Run: headless pygame with SDL's dummy video driver; simulated clock (each Clock.tick advances the game by its frame time, no real sleeping); random seed 0; keys injected as events and as key.get_pressed() state; no mouse input.
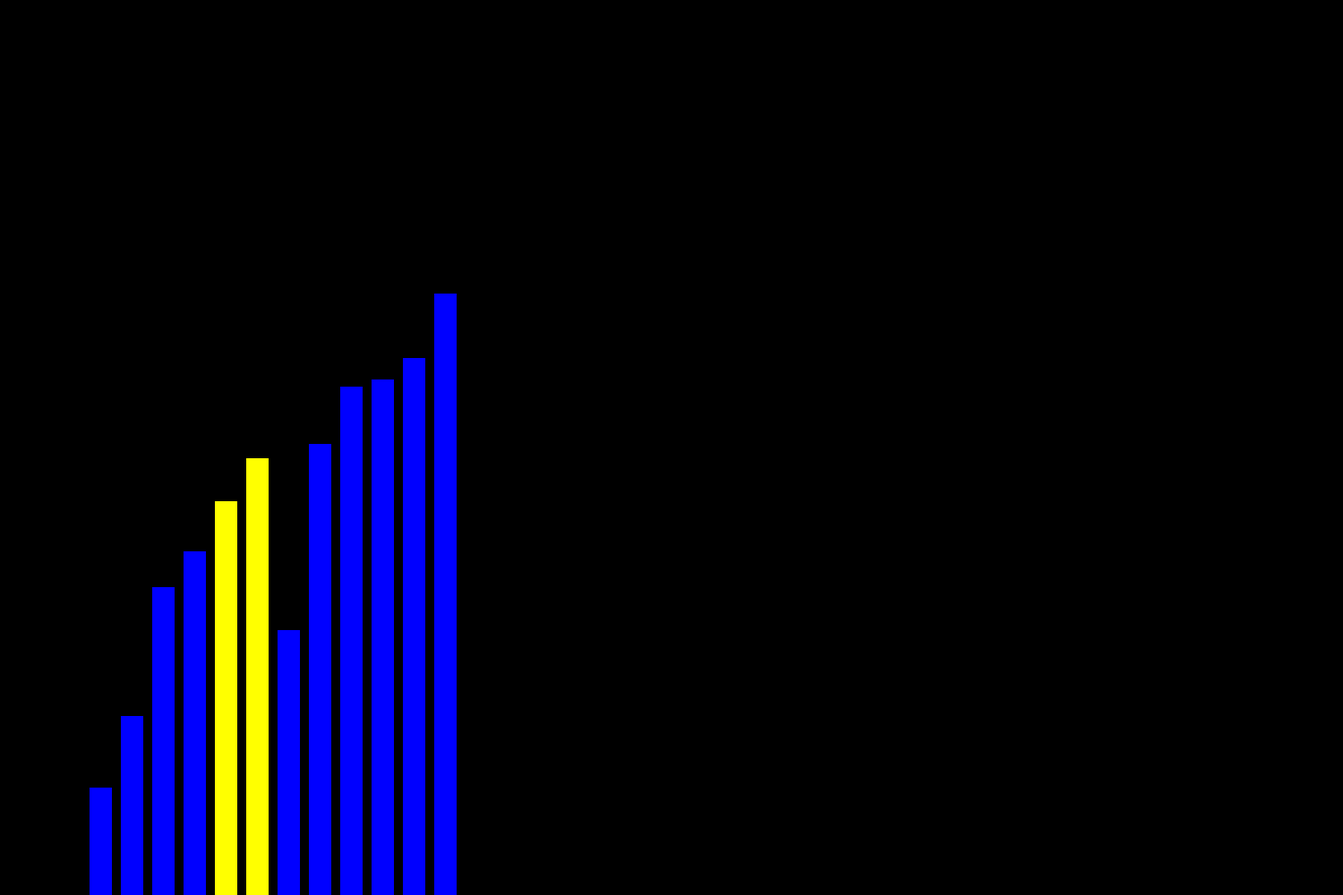
Frame 1 of 4 · flips 1–60 · no input
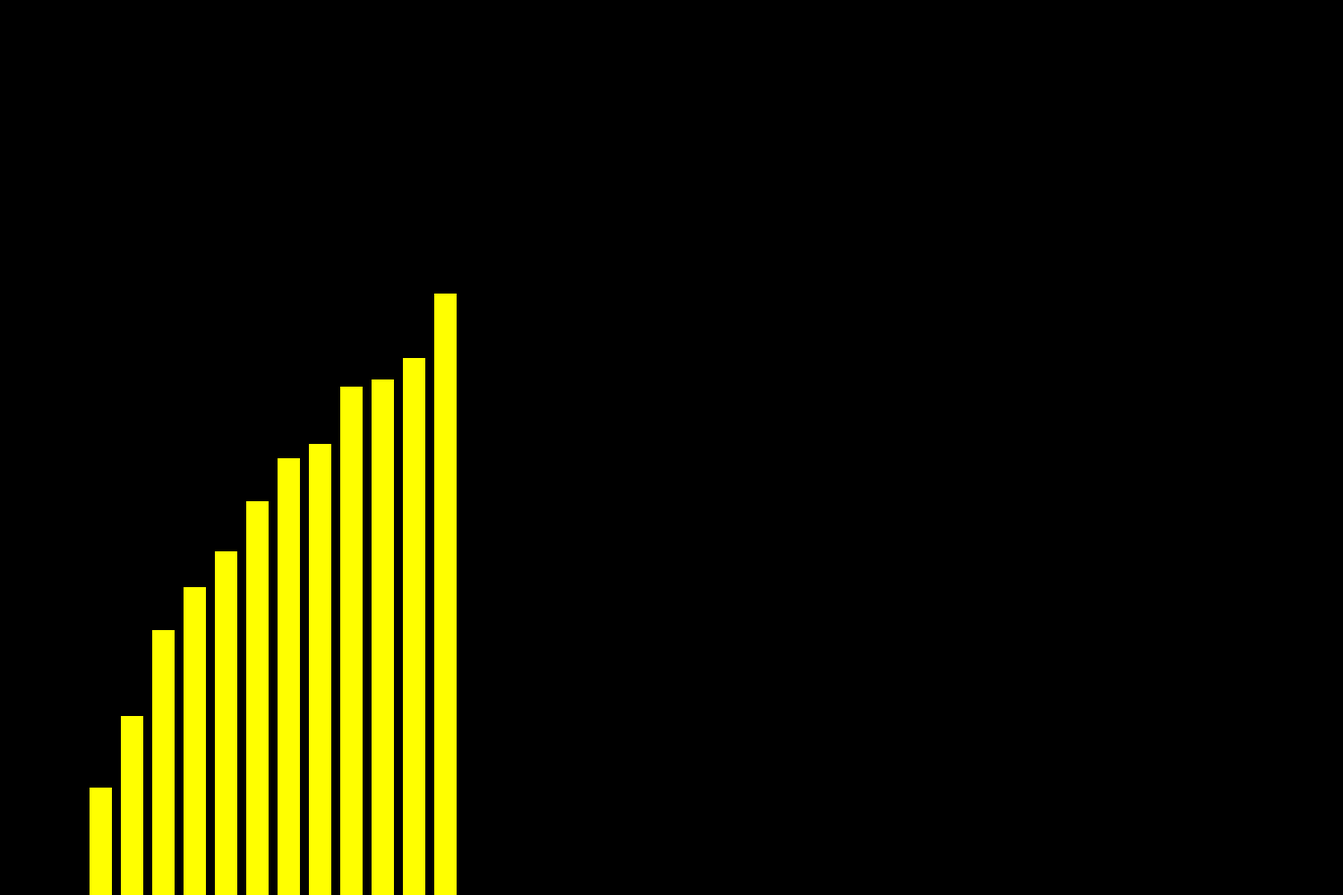
Frame 2 of 4 · flips 61–180 · tapped SPACE, RETURN · held RIGHT (→), D
Frame 3 of 4 · flips 181–300 · held DOWN (↓), S · screen unchanged from frame 2, image omitted
Frame 4 of 4 · flips 301–420 · held LEFT (←), A, UP (↑), W · screen unchanged from frame 3, image omitted

The pygame program that drew these frames:

from random import randint

import pygame
pygame.init()
WIDTH=1500
HEIGHT=1000
screen=pygame.display.set_mode((WIDTH,HEIGHT))
sayilar = [25]
for i in range(0,randint(5,15)):
    rand_sayi=randint(10,99)
    if not rand_sayi in sayilar:
        sayilar.append(rand_sayi)
pygame.display.set_caption("Bubble Sort Programı")
eski_sayilar=sayilar
baslangic=100
NORMAL=(0,0,255)
BELİRTME=(255,0,0)
pixel_boyut=8
is_running=True
is_finish_the_bubble_sort=False
while is_running:
    for i in range(0,len(sayilar)-1):
        temp_sayilar = sayilar
        finish = True
        for j in range(0,len(sayilar)-1):
            for event in pygame.event.get():
                if event.type == pygame.QUIT:
                    is_running = False
            if not  is_running:
                continue
            konum = baslangic
            if not is_finish_the_bubble_sort:
                screen.fill((0, 0, 0))
            for sayi in sayilar:
                if sayi==sayilar[j] or sayilar[j+1]==sayi:
                    if sayilar[j] > sayilar[j+1]:
                        finish=False
                        pygame.draw.rect(screen,BELİRTME,(konum,HEIGHT-sayi*pixel_boyut,25,sayi*pixel_boyut))
                    else :
                        if finish:
                            finish=True
                        pygame.draw.rect(screen,(255,255,0),(konum,HEIGHT-sayi*pixel_boyut,25,sayi*pixel_boyut))
                        if is_finish_the_bubble_sort:
                            pygame.display.update()
                            pygame.time.wait(500)
                else:
                     pygame.draw.rect(screen,NORMAL,(konum,HEIGHT-sayi*pixel_boyut,25,sayi*pixel_boyut))
                konum+=35
            if sayilar[j]>sayilar[j+1]:
                temp=sayilar[j]
                sayilar[j]=sayilar[j+1]
                sayilar[j+1]=temp
            pygame.display.update()
            pygame.time.wait(500)
        if finish:
            is_finish_the_bubble_sort=True
            NORMAL=(255,255,0)
            BELİRTME=(255,255,0)
        elif finish and NORMAL==(255,255,0):
            break

pygame.quit()
